Run: headless pygame with SDL's dummy video driver; simulated clock (each Clock.tick advances the game by its frame time, no real sleeping); random seed 0; keys injected as events and as key.get_pressed() state; no mouse input.
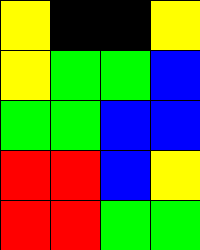
Frame 1 of 4 · flips 1–60 · no input
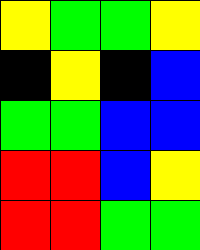
Frame 2 of 4 · flips 61–180 · tapped SPACE, RETURN · held RIGHT (→), D
Frame 3 of 4 · flips 181–300 · held DOWN (↓), S · screen unchanged from frame 2, image omitted
Frame 4 of 4 · flips 301–420 · held LEFT (←), A, UP (↑), W · screen same as frame 1, image omitted

The pygame program that drew these frames:

import os
os.environ["PYGAME_HIDE_SUPPORT_PROMPT"] = '114514'
import pygame
from queue import Queue
from copy import deepcopy

N = 0
C = 1
X = 2
S = 3
H = 4
Sl = 5
Su = 6
Sul = 7

UP = 0
DOWN = 1
LEFT = 2
RIGHT = 3

board = [
    [X, 0, 0, X],
    [X, H, H, S],
    [H, X, S, S],
    [C, S, 0, X],
    [X, 0, H, X]]

def toTuple(b):
    return tuple(tuple(x) for x in b)
def update(b):
    for i in range(5):
        for j in range(4):
            if b[i][j] not in [C, X, S, H]:
                b[i][j] = 0
    for i in range(5):
        for j in range(4):
            z = b[i][j]
            if z == C:
                b[i][j+1] = Sl
                b[i+1][j] = Su
                b[i+1][j+1] = Sul
            elif z == S:
                b[i+1][j] = Su
            elif z == H:
                b[i][j+1] = Sl
def final(b):
    return b[3][1] == C
def inBounds(x, y):
    return x >= 0 and x < 5 and y >= 0 and y < 4
def do(b, x, y, d):
    z = b[x][y]
    if d == UP:
        b[x-1][y] = z
    elif d == DOWN:
        b[x+1][y] = z
    elif d == LEFT:
        b[x][y-1] = z
    elif d == RIGHT:
        b[x][y+1] = z
    b[x][y] = 0
    update(b)
    return b

def find(init_board):
    queue = Queue()
    if not final(init_board):
        queue.put(init_board)
    history = {toTuple(init_board): 0}
    while not queue.empty():
        b = queue.get()
        for i in range(5):
            for j in range(4):
                z = b[i][j]
                if z not in [C, X, S, H]:
                    continue
                b_nexts = []
                if inBounds(i-1, j) and b[i-1][j] == N and (z in [X, S] or b[i-1][j+1] == N):
                    b_nexts.append(do(deepcopy(b), i, j, UP))
                if inBounds(i, j-1) and b[i][j-1] == N and (z in [X, H] or b[i+1][j-1] == N):
                    b_nexts.append(do(deepcopy(b), i, j, LEFT))
                if ((z in [X, H] and inBounds(i+1, j) and b[i+1][j] == N and (z == X or b[i+1][j+1] == N)) or
                    (z in [C, S] and inBounds(i+2, j) and b[i+2][j] == N and (z == S or b[i+2][j+1] == N))):
                    b_nexts.append(do(deepcopy(b), i, j, DOWN))
                if ((z in [X, S] and inBounds(i, j+1) and b[i][j+1] == N and (z == X or b[i+1][j+1] == N)) or
                    (z in [C, H] and inBounds(i, j+2) and b[i][j+2] == N and (z == H or b[i+1][j+2] == N))):
                    b_nexts.append(do(deepcopy(b), i, j, RIGHT))
                for b_next in b_nexts:
                    b_next_t = toTuple(b_next)
                    if b_next_t in history:
                        continue
                    history[b_next_t] = b
                    if final(b_next):
                        path = [b_next]
                        next_path = b
                        while next_path is not 0:
                            path.append(next_path)
                            next_path = history[toTuple(next_path)]
                        return path
                    queue.put(b_next)
    return None

update(board)
path = find(board)
if path is None:
    os._exit(0)

this_i = len(path) - 1
board = path[this_i]
pygame.init()
colors = [pygame.Color(0, 0, 0), pygame.Color(255, 0, 0),
    pygame.Color(255, 255, 0), pygame.Color(0, 0, 255), pygame.Color(0, 255, 0)]
block_size = 50
playSurface = pygame.display.set_mode(
    (4 * block_size, 5 * block_size),
    pygame.DOUBLEBUF)
fpsClock = pygame.time.Clock()
pygame.display.set_caption('三国华容道')
gameover = False
while not gameover:
    fpsClock.tick(10)
    playSurface.fill(colors[0])
    for i in range(5):
        for j in range(4):
            z = board[i][j]
            if z == Sl:
                z = board[i][j-1]
            elif z == Su:
                z = board[i-1][j]
            elif z == Sul:
                z = board[i-1][j-1]
            pygame.draw.rect(playSurface, colors[z],
                pygame.Rect(j * block_size + 1, i * block_size + 1, block_size - 1, block_size - 1))
    pygame.display.flip()
    for event in pygame.event.get():
        if event.type == pygame.QUIT:
            gameover = True
        elif event.type == pygame.KEYDOWN:
            if event.key == pygame.K_RIGHT or event.key == ord('d'):
                this_i = this_i - 1 if this_i > 0 else 0
                board = path[this_i]
            if event.key == pygame.K_LEFT or event.key == ord('a'):
                this_i = this_i + 1 if this_i < len(path) - 1 else len(path) - 1
                board = path[this_i]
            if event.key == pygame.K_ESCAPE or event.key == ord('q'):
                pygame.event.post(pygame.event.Event(pygame.QUIT))
pygame.quit()
